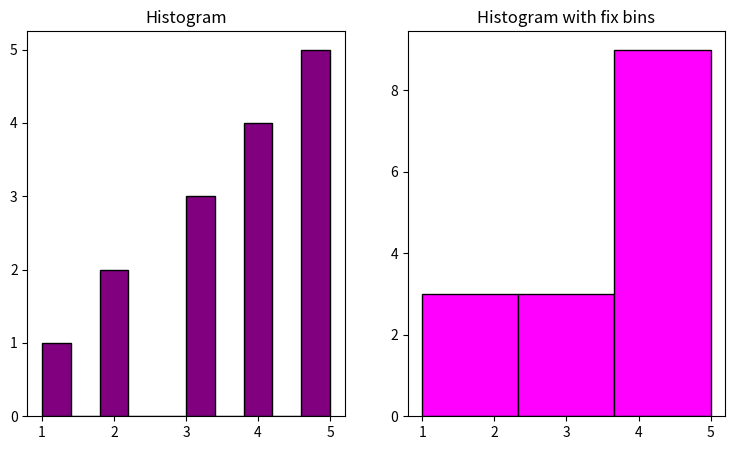

This chart was generated by the following Python code:
'''Histogram'''

import matplotlib.pyplot as plt

data = [1, 2, 2, 3, 3, 3, 4, 4, 4, 4, 5, 5, 5, 5, 5]

plt.figure(figsize=(9,5))

# Plot-1
plt.subplot(1,2,1)
plt.hist(data,color='purple', edgecolor='black')
plt.title("Histogram")
plt.show

# plot-2
plt.subplot(1,2,2)
plt.hist(data,bins=3, color='magenta', edgecolor='black')
plt.title("Histogram with fix bins")
plt.show